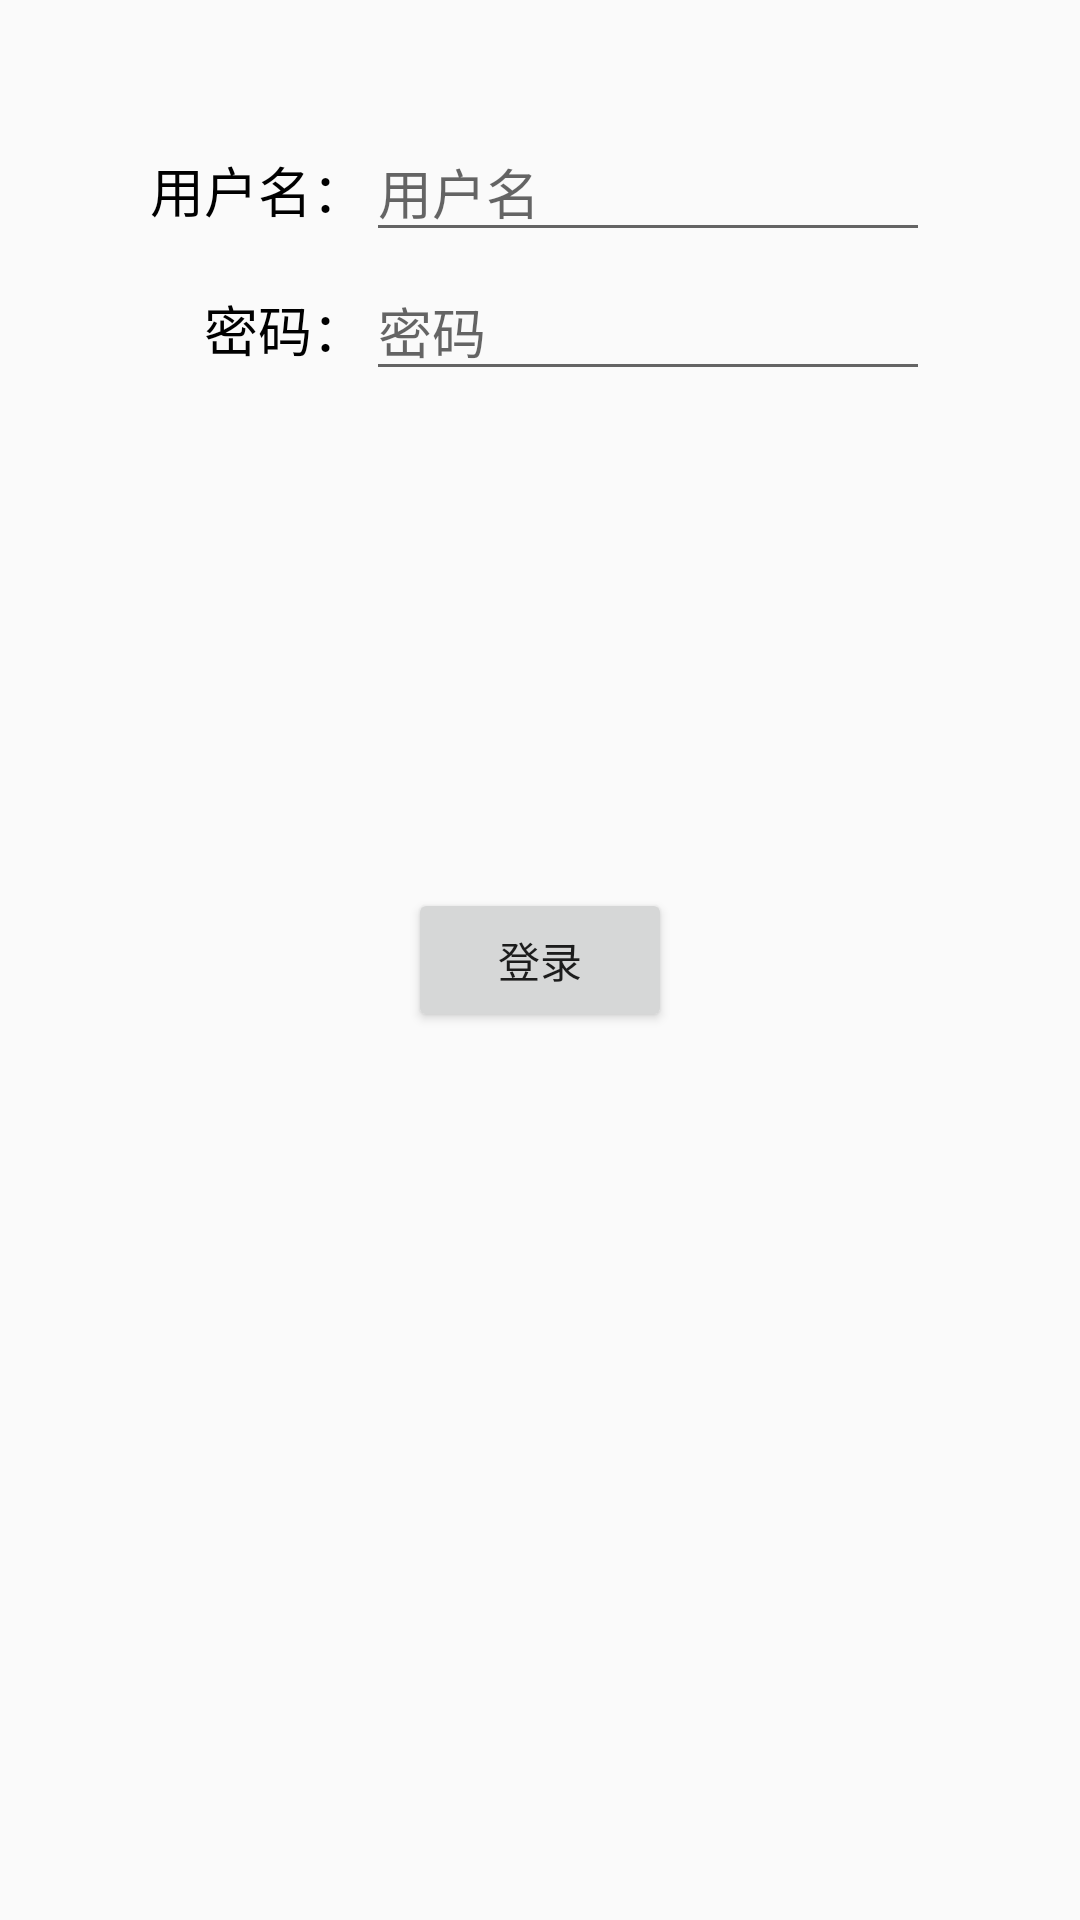

Android layout source for this screen:
<!-- AndroidManifest.xml: application theme AppTheme -->
<!-- res/layout/activity_login.xml -->
<?xml version="1.0" encoding="utf-8"?>
<androidx.constraintlayout.widget.ConstraintLayout xmlns:android="http://schemas.android.com/apk/res/android"
    xmlns:app="http://schemas.android.com/apk/res-auto"
    xmlns:tools="http://schemas.android.com/tools"
    android:layout_width="match_parent"
    android:layout_height="match_parent"
    android:padding="50dp"
    tools:context=".ui.activity.LoginActivity">

    <TextView
        android:id="@+id/tv_name"
        android:layout_width="wrap_content"
        android:layout_height="wrap_content"
        android:text="用户名："
        android:textColor="#000"
        android:textSize="18sp"
        app:layout_constraintEnd_toStartOf="@id/et_name"
        app:layout_constraintHorizontal_chainStyle="packed"
        app:layout_constraintStart_toStartOf="parent"
        app:layout_constraintTop_toTopOf="parent" />

    <EditText
        android:id="@+id/et_name"
        android:layout_width="0dp"
        android:layout_height="wrap_content"
        android:hint="用户名"
        android:textColor="#000"
        android:textSize="18sp"
        app:layout_constraintBaseline_toBaselineOf="@id/tv_name"
        app:layout_constraintLeft_toRightOf="@id/tv_name"
        app:layout_constraintRight_toRightOf="parent"
        app:layout_constraintTop_toTopOf="parent" />

    <TextView
        android:id="@+id/tv_pwd"
        android:layout_width="wrap_content"
        android:layout_height="wrap_content"
        android:layout_marginTop="20dp"
        android:text="密码："
        android:textColor="#000"
        android:textSize="18sp"
        app:layout_constraintEnd_toStartOf="@id/et_name"
        app:layout_constraintHorizontal_chainStyle="packed"
        app:layout_constraintRight_toRightOf="@id/tv_name"
        app:layout_constraintTop_toBottomOf="@id/tv_name" />

    <EditText
        android:id="@+id/et_pwd"
        android:layout_width="0dp"
        android:layout_height="wrap_content"
        android:hint="密码"
        android:textColor="#000"
        android:textSize="18sp"
        app:layout_constraintBaseline_toBaselineOf="@id/tv_pwd"
        app:layout_constraintLeft_toRightOf="@id/tv_name"
        app:layout_constraintRight_toRightOf="parent"
        app:layout_constraintTop_toTopOf="parent" />

    <Button
        android:id="@+id/btn_login"
        android:layout_width="wrap_content"
        android:layout_height="wrap_content"
        android:text="登录"
        app:layout_constraintBottom_toBottomOf="parent"
        app:layout_constraintLeft_toLeftOf="parent"
        app:layout_constraintRight_toRightOf="parent"
        app:layout_constraintTop_toTopOf="parent" />

</androidx.constraintlayout.widget.ConstraintLayout>
<!-- resources referenced by this layout -->
<resources>
  <style name="AppTheme" parent="Theme.AppCompat.Light.NoActionBar">
          
          <item name="colorPrimary">@color/colorPrimary</item>
          <item name="colorPrimaryDark">@color/colorPrimaryDark</item>
          <item name="colorAccent">@color/colorAccent</item>
      </style>
  <color name="colorPrimary">#008577</color>
  <color name="colorPrimaryDark">#00574B</color>
  <color name="colorAccent">#D81B60</color>
</resources>
